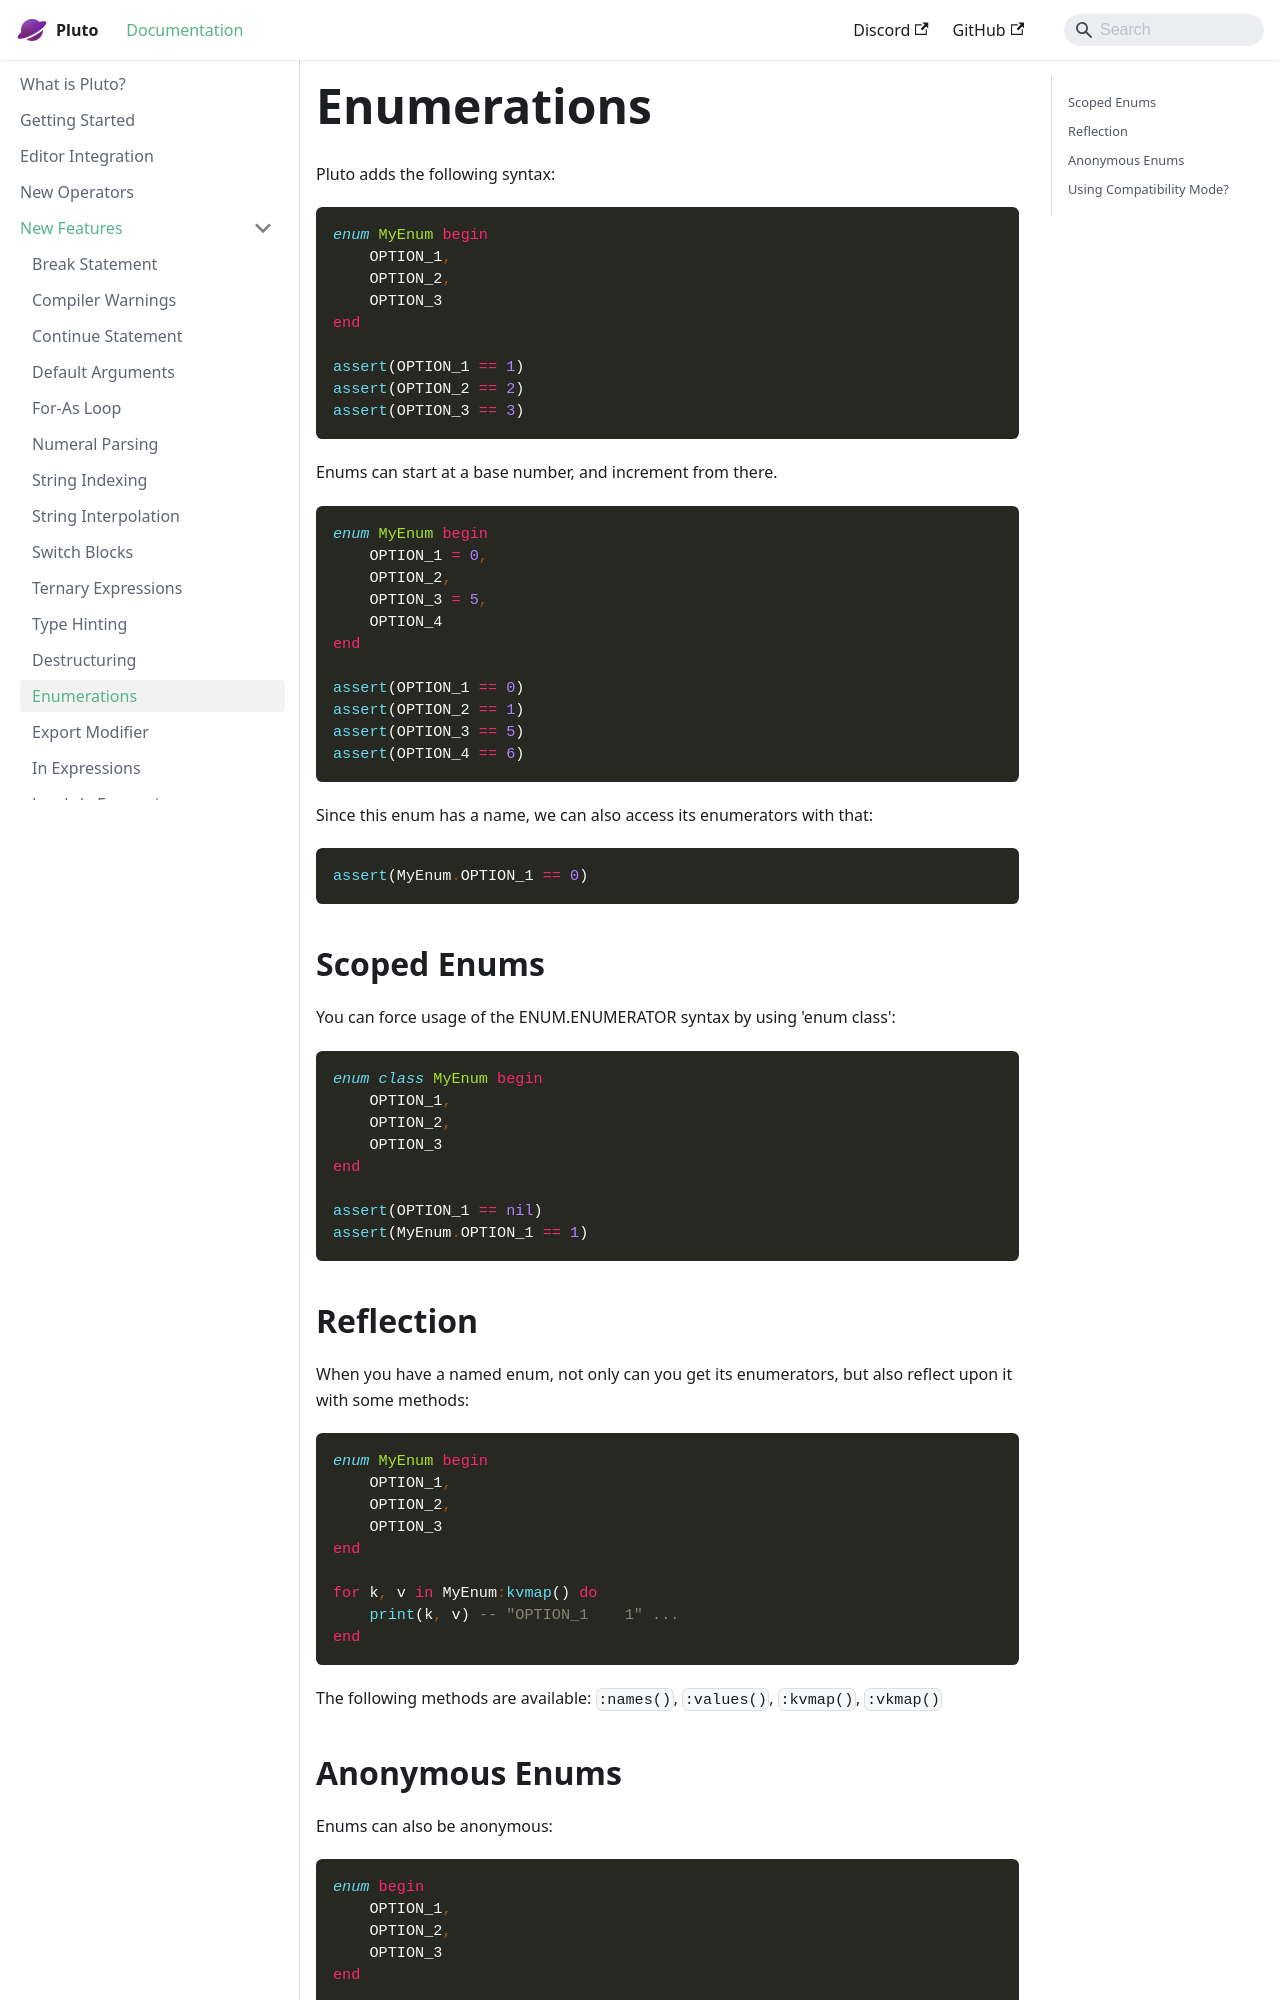

repository: PlutoLang/plutolang.github.io · page: docs/New Features/Enumerations.html · generator: docusaurus

---
sidebar_position: 2
---
Pluto adds the following syntax:
```pluto
enum MyEnum begin
    OPTION_1,
    OPTION_2,
    OPTION_3
end

assert(OPTION_1 == 1)
assert(OPTION_2 == 2)
assert(OPTION_3 == 3)
```

Enums can start at a base number, and increment from there.
```pluto
enum MyEnum begin
    OPTION_1 = 0,
    OPTION_2,
    OPTION_3 = 5,
    OPTION_4
end

assert(OPTION_1 == 0)
assert(OPTION_2 == 1)
assert(OPTION_3 == 5)
assert(OPTION_4 == 6)
```
Since this enum has a name, we can also access its enumerators with that:
```pluto
assert(MyEnum.OPTION_1 == 0)
```

## Scoped Enums
You can force usage of the ENUM.ENUMERATOR syntax by using 'enum class':
```pluto
enum class MyEnum begin
    OPTION_1,
    OPTION_2,
    OPTION_3
end

assert(OPTION_1 == nil)
assert(MyEnum.OPTION_1 == 1)
```

## Reflection
When you have a named enum, not only can you get its enumerators, but also reflect upon it with some methods:
```pluto
enum MyEnum begin
    OPTION_1,
    OPTION_2,
    OPTION_3
end

for k, v in MyEnum:kvmap() do
    print(k, v) -- "OPTION_1    1" ...
end
```
The following methods are available: `:names()`, `:values()`, `:kvmap()`, `:vkmap()`
